Run: headless pygame with SDL's dummy video driver; simulated clock (each Clock.tick advances the game by its frame time, no real sleeping); random seed 0; keys injected as events and as key.get_pressed() state; no mouse input.
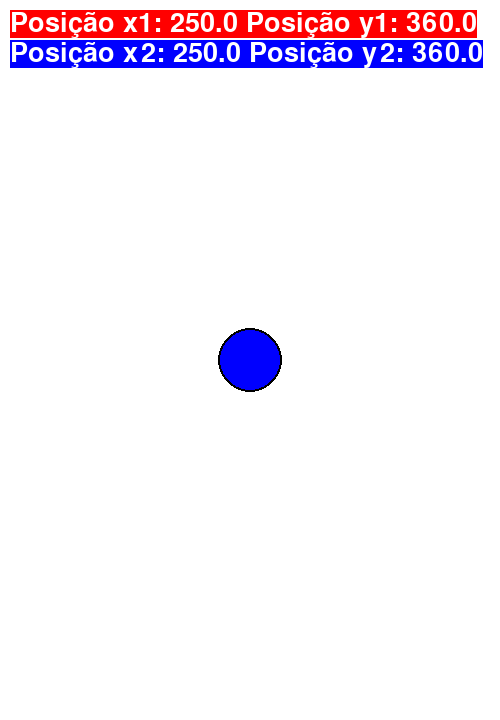
Frame 1 of 4 · flips 1–60 · no input
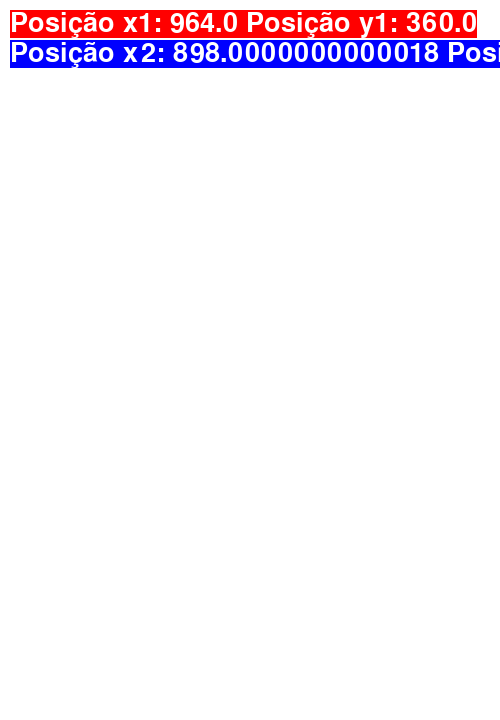
Frame 2 of 4 · flips 61–180 · tapped SPACE, RETURN · held RIGHT (→), D
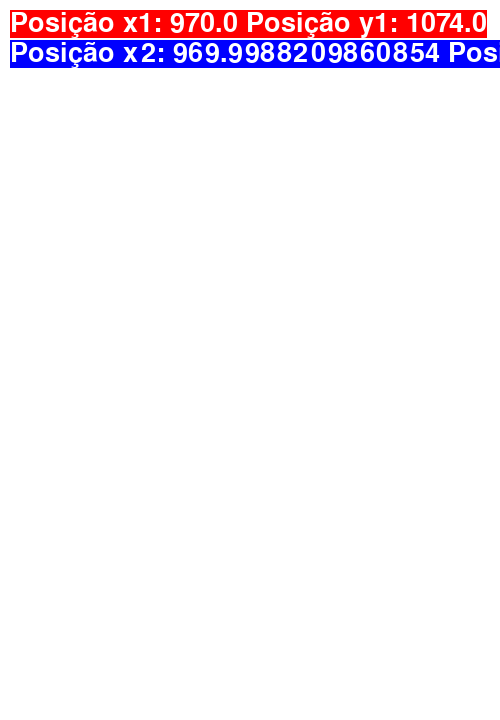
Frame 3 of 4 · flips 181–300 · held DOWN (↓), S
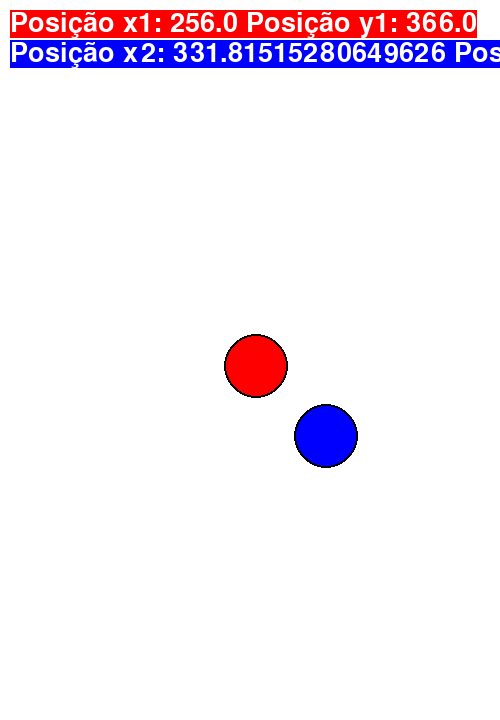
Frame 4 of 4 · flips 301–420 · held LEFT (←), A, UP (↑), W

The pygame program that drew these frames:

import pygame

pygame.init()
screen = pygame.display.set_mode((500,720),pygame.RESIZABLE)
clock = pygame.time.Clock()
playerPosition = pygame.Vector2(screen.get_width()/2,screen.get_height()/2)
playerPosition2 = pygame.Vector2(screen.get_width()/2,screen.get_height()/2)
menuPosition = pygame.Vector2(10,10)
menuPosition2 = pygame.Vector2(10,40)
fonte = pygame.font.Font(None,40)
running = True
radius = 30
delta = 63
velocidade = 6
textoPosicao1 = ""
textoPosicao2 = ""
while running:
    for event in pygame.event.get():
        if event.type == pygame.QUIT:
            running = False
    screen.fill("white")
    textoPosicao1 = f"Posição x1: {playerPosition.x} Posição y1: {playerPosition.y}"
    textoPosicao2 = f"Posição x2: {playerPosition2.x} Posição y2: {playerPosition2.y}"
    textSurface1 = fonte.render(textoPosicao1,True,"white","red")
    textSurface2 = fonte.render(textoPosicao2,True,"white","blue")
    pygame.draw.circle(screen, "black",playerPosition,radius+2)
    pygame.draw.circle(screen, "red",playerPosition,radius)

    direction = playerPosition-playerPosition2
    distance = direction.length()
    if distance>delta:
        direction = direction.normalize()
        playerPosition2+=direction*1.35*velocidade

    pygame.draw.circle(screen, "black",playerPosition2,radius+2)
    pygame.draw.circle(screen, "blue",playerPosition2,radius)

    print(playerPosition)
    screen.blit(textSurface1, menuPosition)
    screen.blit(textSurface2, menuPosition2)
    keys = pygame.key.get_pressed()
    if keys[pygame.K_w] | keys[pygame.K_UP]:
        playerPosition.y -= velocidade 
    if keys[pygame.K_s] | keys[pygame.K_DOWN]:
        playerPosition.y += velocidade
    if keys[pygame.K_d]|keys[pygame.K_RIGHT]:
        playerPosition.x += velocidade
    if keys[pygame.K_a] | keys[pygame.K_LEFT]:
        playerPosition.x -= velocidade
    
    pygame.display.flip()
    clock.tick(60)
pygame.quit()
